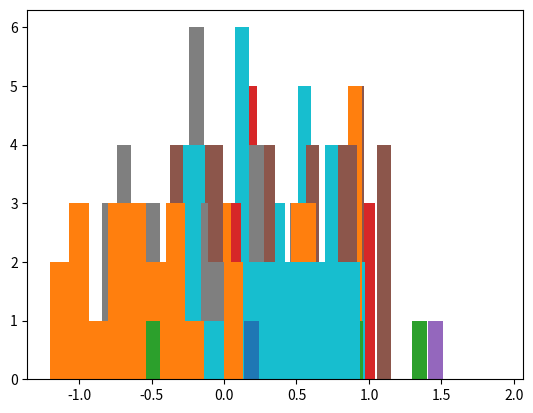

Source code (Python):
import numpy as np
import matplotlib.pyplot as plt
import random



phi = np.array(['0.44', '0.38', '0.16', '0.05', '0.58', '0.85', '0.20', '-0.37', '0.46', '0.59', '1.25', '-0.34', '1.12', '-1.07', '-0.84', '-0.32', '0.65', '-0.38', '0.79', '1.01', '0.42', '0.45', '-0.10', '-0.26', '0.29', '0.93', '1.15', '-1.00', '0.37', '-0.83', '-0.83', '-0.19', '0.60', '0.09', '0.66', '0.36', '0.60', '-0.05', '0.25', '-0.35', '0.81', '0.85', '0.53', '-1.10', '0.71', '-0.66', '-0.07', '-0.28', '0.51', '0.34', '0.71', '0.70', '0.57', '0.44', '0.02', '0.12', '0.05', '0.51', '0.39', '-0.91', '0.08', '-0.49', '-0.84', '0.42', '0.82', '0.01', '-0.02', '0.58', '0.67', '0.26', '0.06', '-0.49', '-0.05', '1.24', '1.01', '-0.84', '1.01', '-0.72', '-0.12', '-0.27', '0.85', '0.16', '0.79', '0.91', '0.12', '0.33', '-0.13', '0.01', '0.72', '0.71', '0.73', '-1.13', '0.72', '-1.23', '-0.32', '-0.41', '1.10', '-0.05', '0.09', '1.01', '0.27', '0.30', '-0.05', '-0.15', '0.40', '0.44', '1.31', '-0.65', '0.65', '-1.32', '-1.17', '0.78', '0.52', '0.15', '0.38', '0.17', '0.27', '0.56', '-0.02', '0.23', '0.72', '0.76', '1.13', '-0.45', '1.12', '-0.63', '-1.20', '1.03', '1.07', '-0.22', '0.61', '0.44', '0.87', '0.87', '0.18', '0.13', '0.36', '0.79', '1.50', '-0.80', '1.47', '-0.77', '-0.65', '0.12', '1.34', '0.03', '0.22', '0.22', '0.47', '0.56', '-0.06', '0.37', '0.71', '1.18', '0.95', '-0.25', '1.44', '-0.38', '-0.34', '0.55', '0.46', '0.18', '0.55', '0.52', '0.42', '-0.04', '-0.10', '-0.42', '0.31', '0.78', '0.82', '-0.46', '1.15', '-0.48', '-1.05', '0.70', '0.47', '0.21', '0.29', '0.26', '1.01', '0.28', '-0.27', '-0.48', '0.20', '0.68', '0.82', '-0.32', '1.00', '-0.56', '-0.94', '0.51', '0.93', '0.37', '0.87', '0.81', '0.37', '0.73', '-0.61', '-0.06', '0.53', '0.81', '0.88', '-0.51', '1.16', '-1.21', '-0.39', '0.46', '0.97', '0.41', '0.52', '0.63', '1.01', '0.71', '0.03', '0.41', '0.63', '0.50', '0.83', '-0.45', '1.39', '-0.51', '-0.71', '-0.12', '0.72', '-0.16', '-0.00', '0.37', '0.09', '0.42', '-0.16', '0.31', '0.65', '0.55', '1.49', '-1.08', '0.91', '-0.60', '-0.60', '-0.47', '0.54', '-0.15', '0.81', '0.29', '0.34', '0.92', '0.18', '-0.27', '0.42', '0.31', '1.50', '-0.41', '1.02', '-0.91', '-0.68', '0.20', '0.40', '0.49', '0.82', '0.75', '0.98', '-0.06', '-0.61', '-0.46', '0.01', '0.39', '1.37', '-1.35', '0.28', '-0.89', 
'0.26', '0.21', '1.00', '0.17', '0.08', '0.13', '0.71', '0.66', '-0.40', '-0.49', '0.25', '1.18', '1.24', '-1.29', '0.83', '-1.02', '-0.01', '-0.48', '0.56', '0.46', '0.14', '0.31', '0.95', '0.37', '-0.34', '-0.38', '0.92', '0.52', '1.53', '-0.60', '1.27', '-0.88', '-0.38', '0.10', '1.35', '0.50', '0.58', '0.05', '0.47', '0.55', '-0.41', '-0.52', '0.83', '0.51', '1.61', '-0.07', '1.10', '-0.87', '-0.39', '0.27', '0.69', '0.90', '0.81', '0.64', '0.59', '0.53', '-0.26', '0.09', '-0.49', '0.06', '0.16', '-0.23', '0.32', '0.26', '0.57', '-1.02', '0.30', '0.20', '0.42', '-0.20', '0.12', '0.95', '-0.31', '0.84', '-0.70', '-0.09', '0.62', '-0.18', '-0.05', '0.15', '0.58', '-1.06', '0.76', '0.46', '0.90', '0.47', '0.70', '0.68', '-0.33', '0.63', '-0.22', '0.16', '0.11', '0.35', '-0.09', '-0.22', '0.51', '-1.20', '0.07', '0.15', '0.53', '0.08', '0.51', '0.04', '0.49', '0.22', '-0.82', '-0.01', '0.77', '0.17', '0.23', '-0.12', '0.85', '-0.88', '0.25', '0.57', '0.22', '0.15', '0.41', '0.56', '0.00', '0.90', '-0.66', '0.11', '0.84', '0.30', '0.48', '-0.29', '0.14', '-0.46', '0.83', '1.04', '1.12', '0.74', '0.37', '-0.03', '-0.20', '0.62', '-0.70', '0.17', '0.65', '0.32', '-0.27', '0.01', '0.04', '-1.02', '-0.13', '0.17', '0.50', '0.56', '0.05', '0.48', '0.35', '0.62', '-0.17', '0.37', '0.49', '-0.22', '-0.12', '0.03', '0.94', '-0.59', '0.58', '0.61', '1.06', '0.09', '0.90', '0.60', '0.10', '0.79', '0.16', '0.31', '-0.19', '0.28', '-0.38', '-0.04', '0.35', '-1.08', '0.24', '0.99', '0.68', '0.14', '0.71', '0.31', '0.38', '0.92', '-0.17', '-0.16', '0.38', '0.02', '-0.36', '0.47', '-0.16', '-0.40', '0.39', '0.88', '0.94', '0.44', '0.60', '0.29', '-0.16', '0.76', '-0.15', '-0.62', '0.08', '0.08', '0.33', '0.31', '-0.09', '-0.60', '0.18', '0.30', '1.10', '-0.18', '0.39', '0.82', '0.53', '0.34', '-0.46', '0.13', '0.65', '0.25', '-0.37', '-0.46', '0.79', '-0.70', '0.04', '0.41', '0.86', '-0.09', '0.30', '0.44', '-0.14', '0.68', '-0.45', '-0.07', '-0.13', '-0.13', '-0.32', '0.18', '0.73', '-0.46', '0.01', '0.81', '1.15', '0.18', '0.71', '0.86', '0.09', '0.65', 
'-0.14', '0.13', '0.08', '0.02', '0.59', '-0.12', '-0.22', '0.13', '0.13', '0.14', '0.88', '0.03', '0.85', '0.77', '0.29', '0.15', '-0.26', '-0.19', '0.62', '-0.05', '-0.07', '0.43', '0.26', '-0.40', '0.29', '0.61', '0.88', '0.12', '0.97', '0.86', '0.32', '0.70', '-0.84', '-0.13', '0.43', '0.06', '-0.61', '-0.15', '0.44', '-0.70', '0.78', '0.41', '0.83', '0.52', '0.15', '0.49', '0.03', '0.18', '-0.34', '-0.04', '0.61', '0.08', '-0.39', '0.19', '-0.28', '-0.73', '0.87', '0.20', '0.41', '0.08', '0.21', '0.87', '0.61', '0.52', '-0.14', '0.12', '0.01', '0.38', '0.40', '-0.06', '-0.23', '-0.15', '-0.09', '0.74', '0.77', '0.19', '0.52', '0.16', '-0.17', '0.90', '-0.68', '-0.20', '0.30', '-0.14', '0.37', '0.15', '0.18', '0.07', '0.35', '1.01', '0.88', '0.35', '0.53', '0.74', '-0.17', '0.03', '-0.04', '-0.25', '-0.05', '-0.14', '-0.01', '-0.50', '0.25', '-0.40', '0.18', '0.58', '0.86', '0.51', '0.77', '0.95', '0.22', '0.52', '-0.75', '0.26', '-0.02', '0.47', '0.28', '0.20', '0.62', '-0.57'])

simple = np.array(['0.86', '-0.08', '-0.08', '1.30', '1.41', '-0.54', '-0.07', '0.06', '0.38', '0.12', '0.14', '-0.27', '0.11', '0.04', '-0.26', '-0.26'])

mine = phi.reshape(-1,16)[:int(len(phi.reshape(-1,16))/2)]
dine = phi.reshape(-1,16)[int(len(phi.reshape(-1,16))/2):]

MINE = np.zeros(mine.shape)
DINE = np.zeros(dine.shape)
for i in range(len(mine)):
  for j in range(len(mine[0])):
    MINE[i,j] = float(mine[i,j])
    DINE[i,j] = float(dine[i,j])

for k in range(len(simple)):
  simple[k] = float(simple[k])

np.corrcoef(MINE)
np.corrcoef(DINE)


b = []
for i in range(len(MINE[0])):
  a = np.mean(float(round(np.mean(MINE[:,i]),2)) - float(simple[i]))
  c = np.mean(float(round(np.mean(MINE[:,i]),2)) - float(simple[i]))
  b.append(a)
plt.hist(np.mean(abs(np.array(b))))
print(np.mean(abs(np.array(b))))


for j in range(20):
  b = []
  random.shuffle(simple)
  for i in range(len(MINE[0])):
    a = np.mean(float(round(np.mean(MINE[:,i]),2)) - float(simple[i]))
    c = np.mean(float(round(np.mean(MINE[:,i]),2)) - float(simple[i]))
    b.append(a)
  plt.hist(np.mean(abs(np.array(b))))
plt.show()


for i in range(len(MINE[0])):
  plt.hist(DINE[:,i])
  plt.hist(float(simple[i]))
#plt.show()

['1.54', '-0.54', '-0.03', '1.34', '1.98', '-0.13', '-0.06', '0.13', '0.28', '0.00', '0.02', '-0.12', '-0.06', '-0.25', '-0.37', '0.13']
['0.98', '-0.30', '-0.03', '0.67', '0.58', '0.02', '-0.08', '0.08', '0.32', '0.13', '-0.19', '-0.31', '0.04', '-0.16', '-0.30', '0.10']
['1.91', '-0.42', '-0.24', '1.12', '1.66', '-0.26', '0.09', '0.11', '0.31', '0.09', '-0.19', '0.09', '0.05', '-0.32', '-0.84', '0.48']
['1.30', '0.36', '0.06', '0.39', '1.17', '0.36', '-0.11', '0.03', '0.18', '0.04', '0.03', '0.16', '-0.09', '-0.54', '-0.08', '-0.13']
# isBase + isCaptured + isAlive + [sum(mine[:6]), sum(mine[6:12])] + [sum(dine[:6]), sum(dine[6:12])] + splitDistance + baseDistance